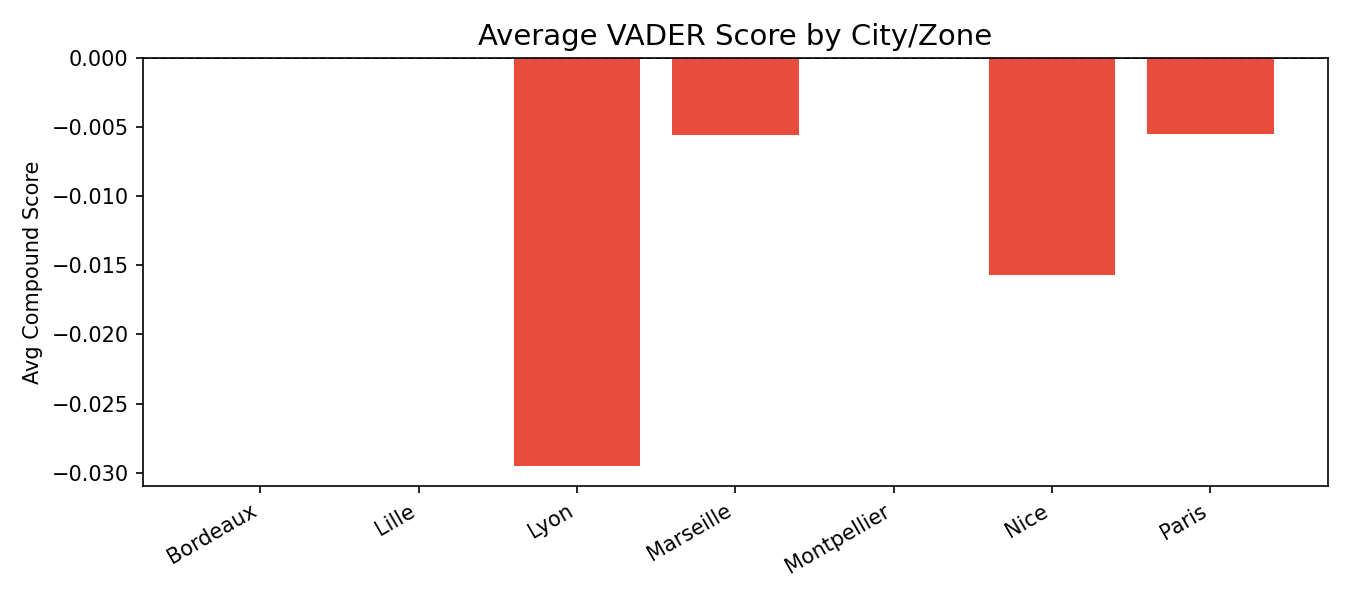

The data file committed next to this chart (first rows):
zone_sk, City, avg_vader_score, count, pct_negative
0, Bordeaux, 0.0, 19, 0.0
1, Lille, 0.0, 94, 0.0
2, Lyon, -0.02949, 122, 6.557
3, Marseille, -0.005617, 111, 1.802
4, Montpellier, 0.0, 77, 0.0
5, Nice, -0.01568, 98, 4.082
6, Paris, -0.005497, 251, 1.992
